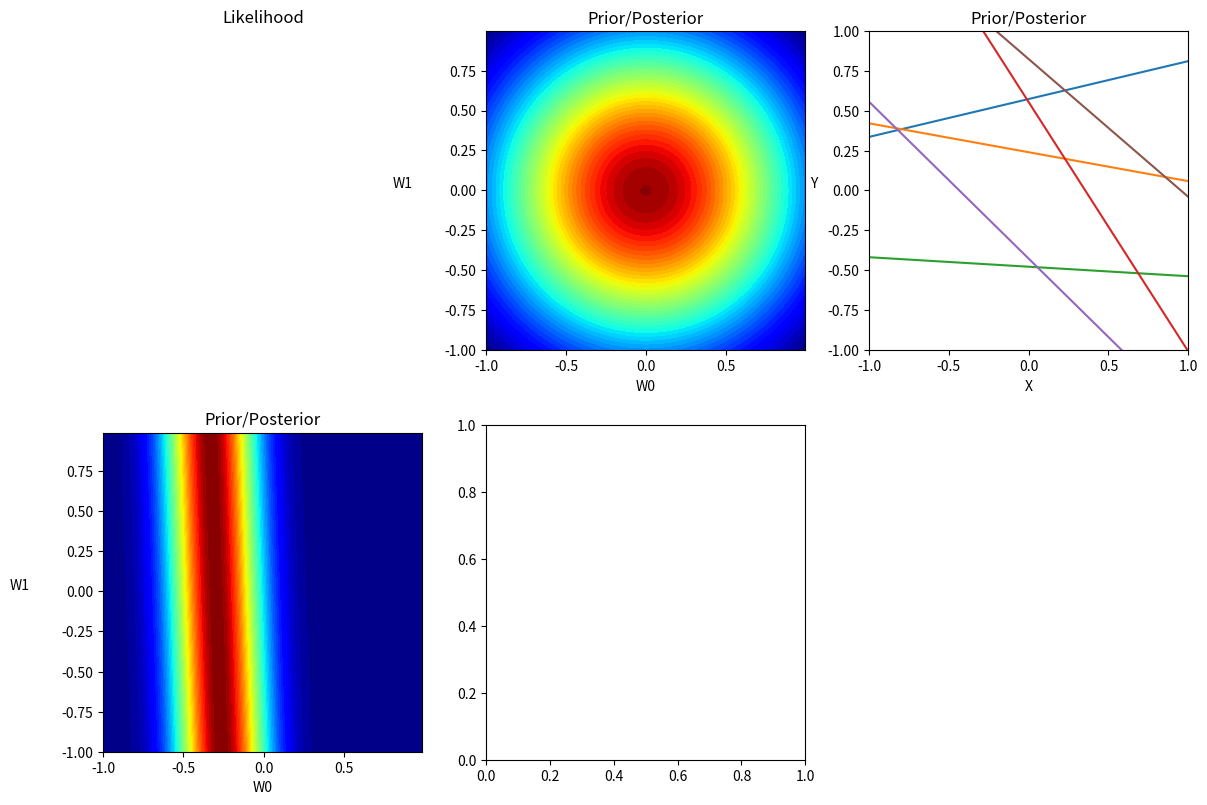

Recreate this plot in Python. (Note: this script raises an exception after producing the figure.)
# python 3
# [redacted]
# [redacted]
# Project 2


import numpy as np
import matplotlib.pyplot as plt
import scipy.misc
import scipy.special
import scipy.stats  

'''
Reproduce figures 3.7 and 3.8 in the textbook.
The exact data they used is described in the text. 
Note your figure will look slightly different because they rely on random draws from the dataset.
'''

def GenData(x, A0,A1, sigma):
    # gen data along the line A0 + x*A1 and add mean 0 std sigma noise on top
    Target = A0+ x*A1 +np.random.normal(0, sigma)  
    return Target

def likelyhood(x, t, w, beta):
    # this contains the Iota 
    # it is basicallly a matrix of 1 and x so the 
    # linear model can change the w's its given 
    iota = np.concatenate((np.ones((len(x),1)), x*np.ones((len(x),1))), axis = 1)
    p = scipy.stats.norm(w@iota.T, beta**(-1))    
    return np.squeeze(p.pdf(t))

def posterior(w,x,t,alpha,beta):

    iota = np.concatenate( (np.ones((len(x),1)), x*np.ones((len(x),1))), axis = 1)

    #note this sn is actually sn**-1
    print(x.shape[0])
    sn = alpha*np.eye(x.shape[0]) + beta*iota.T*iota
    
    mn = beta*(sn**(-1))@iota.T@t
    posterior = scipy.stats.multivariate_normal(mn,sn) 
    return posterior.pdf(w)


if __name__ == '__main__':
    # Generate Data to model (linear model)
    x_data  = np.random.uniform(-1,1,(20))
    a0,a1 = -0.3, 0.5
    sigma = .2 
    tn = GenData(x_data, a0, a1, sigma)
    
    alpha = 2
    beta = (1/sigma)**2
    
    # Plotting Parameters to make it legible 
    plt.rcParams['figure.figsize'] = (14,20) # make the plot bigger
   
    # First plot is empty but you need to put the title
    loc = 1
    plt.subplot(4,3,loc)
    plt.title('Likelihood')
    plt.axis('off')
    plt.axis('square')
    
    # Plot the Prior dist. (a multivariate gaussian)
    loc = 2  
    plt.subplot(4,3,loc) 
    # generate the meshgrid to plot contour of the prior
    x, y = np.mgrid[-1:1:.001, -1:1:.001]
    grid = np.empty(x.shape + (2,)) 
    print('empty grid',grid.shape)
    
    grid[:, :, 0] = x
    grid[:, :, 1] = y 
    rv = scipy.stats.multivariate_normal([0,0],(alpha**(-1))*np.eye(2)) 
    z = rv.pdf(grid)
    print(z.shape)
    plt.contourf(x, y, z, levels=50, cmap = 'jet')

    plt.xlabel('W0', fontsize=10)
    plt.ylabel('W1',labelpad=30, fontsize=10, rotation=0)
    plt.title('Prior/Posterior')
    plt.axis('square')
    
    # Plot the dataspace 
    # (sample the weights plot the equations)
    loc = 3
    plt.subplot(4,3,loc) 
    w = rv.rvs(6)
    x1 = np.linspace(-1,1,num=100)
    
    for i in range(len(w)):
        #loop 6 times and print the samples of the w mat as lines
        yTemp = w[i,0] + x1*w[i,1]
        plt.plot(x1,yTemp)
            
    plt.axis('square')
    plt.ylim(bottom=-1,top= 1) 
    plt.xlim(left =-1,right=1)
    plt.xlabel('X', fontsize=10)
    plt.ylabel('Y',labelpad=10, fontsize=10, rotation=0)
    plt.title('Prior/Posterior')
    
    # Plot the Likelyhood
    loc = 4
    plt.subplot(4,3,loc) 
     
    w0, w1 = np.mgrid[-1:1:.01, -1:1:.01]
    grid = np.empty(w0.shape + (2,)) 
    
    grid[:, :, 0] = w0
    grid[:, :, 1] = w1

    # print(likelyhood( [x_data[0]], [tn[0]], grid, sigma**-1).shape) 
    plt.contourf(w0, w1, likelyhood( [x_data[0]], [tn[0]], grid, sigma**-1), levels=50, cmap = 'jet')
     
    plt.xlabel('W0', fontsize=10)
    plt.ylabel('W1',labelpad=30, fontsize=10, rotation=0)
    plt.title('Prior/Posterior')
    plt.axis('square')
    
    loc = 5
    plt.subplot(4,3,loc) 
    
    w0, w1 = np.mgrid[-1:1:.01, -1:1:.01]
    grid = np.empty(w0.shape + (2,)) 
    grid[:, :, 0] = w0
    grid[:, :, 1] = w1

    plt.contourf(w0, w1, posterior(grid, x_data[0], tn[0],alpha, sigma**-1), levels=50, cmap = 'jet')
     
    plt.xlabel('W0', fontsize=10)
    plt.ylabel('W1',labelpad=30, fontsize=10, rotation=0)
    plt.title('Prior/Posterior')
    plt.axis('square')
    




    plt.tight_layout()

    plt.savefig('project_2_graphs/3_7.pdf')




'''
Stretch goal for the brave: 
Read section 3.5 on the evidence approximation and use the 
approximation to find the 'best' values of alpha and beta. 
This can be done with eqn's 3.98 and 3.99.
'''
